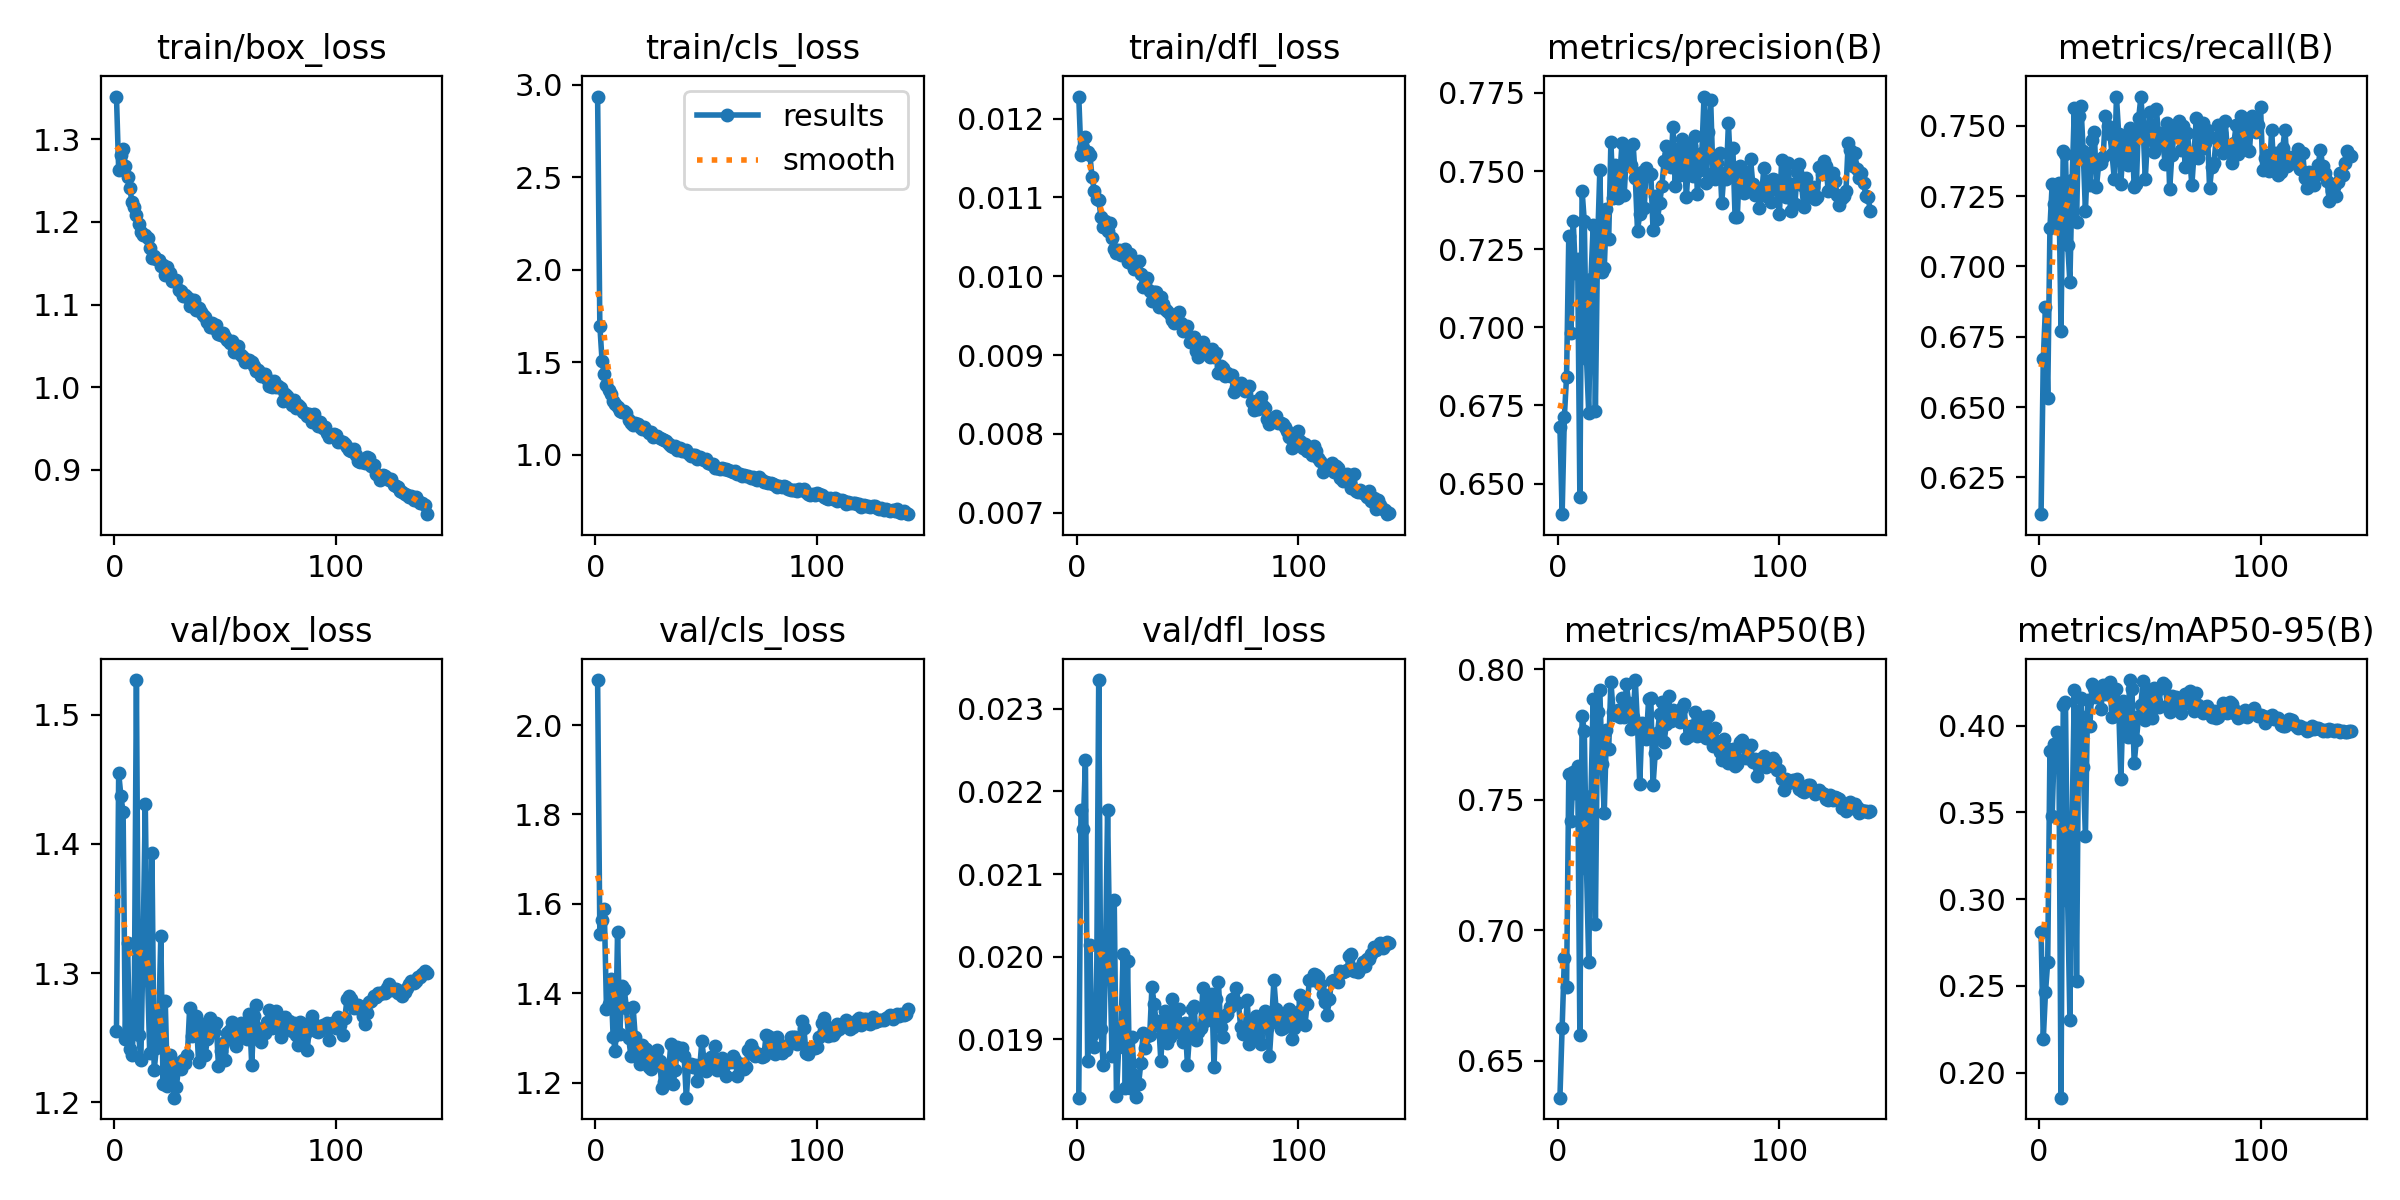

The table this chart was drawn from, first rows:
epoch, time, train/box_loss, train/cls_loss, train/dfl_loss, metrics/precision(B), metrics/recall(B), metrics/mAP50(B), metrics/mAP50-95(B), val/box_loss, val/cls_loss, val/dfl_loss, lr/pg0, lr/pg1, lr/pg2, lr/pg3, lr/pg4, lr/pg5, lr/pg6, lr/pg7
1, 72.04, 1.352, 2.935, 0.01228, 0.6681, 0.612, 0.6358, 0.2813, 1.255, 2.101, 0.01829, 0.009972, 0.003324, 0.009972, 0.003324, 0.009972, 0.003324, 0.009972, 0.003324
2, 133.2, 1.263, 1.698, 0.01154, 0.6402, 0.6671, 0.6624, 0.2192, 1.455, 1.533, 0.02177, 0.01987, 0.006625, 0.01987, 0.006625, 0.01987, 0.006625, 0.01987, 0.006625
3, 190.9, 1.281, 1.508, 0.01163, 0.6714, 0.6857, 0.6893, 0.2464, 1.437, 1.565, 0.02154, 0.02968, 0.009892, 0.02968, 0.009892, 0.02968, 0.009892, 0.02968, 0.009892
4, 247.2, 1.288, 1.435, 0.01177, 0.6842, 0.6533, 0.6782, 0.2638, 1.424, 1.589, 0.02238, 0.02955, 0.009851, 0.02955, 0.009851, 0.02955, 0.009851, 0.02955, 0.009851
5, 304, 1.267, 1.378, 0.01158, 0.7292, 0.7137, 0.7597, 0.3854, 1.249, 1.365, 0.01873, 0.02941, 0.009802, 0.02941, 0.009802, 0.02941, 0.009802, 0.02941, 0.009802
6, 359.6, 1.254, 1.349, 0.01154, 0.6981, 0.7293, 0.742, 0.3479, 1.323, 1.375, 0.02014, 0.02926, 0.009753, 0.02926, 0.009753, 0.02926, 0.009753, 0.02926, 0.009753
7, 416.8, 1.241, 1.326, 0.01126, 0.7341, 0.7223, 0.7606, 0.3897, 1.241, 1.431, 0.01905, 0.02911, 0.009703, 0.02911, 0.009703, 0.02911, 0.009703, 0.02911, 0.009703
8, 473, 1.224, 1.291, 0.01108, 0.7175, 0.7166, 0.7526, 0.3963, 1.237, 1.301, 0.01891, 0.02896, 0.009654, 0.02896, 0.009654, 0.02896, 0.009654, 0.02896, 0.009654
9, 530, 1.218, 1.274, 0.01098, 0.7219, 0.7296, 0.7629, 0.392, 1.266, 1.27, 0.01939, 0.02881, 0.009604, 0.02881, 0.009604, 0.02881, 0.009604, 0.02881, 0.009604
10, 586.7, 1.208, 1.255, 0.01097, 0.6456, 0.6772, 0.6598, 0.1855, 1.527, 1.536, 0.02335, 0.02866, 0.009555, 0.02866, 0.009555, 0.02866, 0.009555, 0.02866, 0.009555
11, 643.2, 1.197, 1.237, 0.01075, 0.7437, 0.741, 0.7821, 0.4122, 1.252, 1.309, 0.01912, 0.02851, 0.009505, 0.02851, 0.009505, 0.02851, 0.009505, 0.02851, 0.009505
12, 699.8, 1.188, 1.23, 0.01063, 0.7339, 0.7399, 0.7764, 0.414, 1.233, 1.416, 0.01869, 0.02837, 0.009456, 0.02837, 0.009456, 0.02837, 0.009456, 0.02837, 0.009456
13, 756.4, 1.184, 1.236, 0.0107, 0.6899, 0.7077, 0.7235, 0.2988, 1.322, 1.409, 0.0199, 0.02822, 0.009406, 0.02822, 0.009406, 0.02822, 0.009406, 0.02822, 0.009406
14, 812.4, 1.184, 1.223, 0.01057, 0.6725, 0.6944, 0.6877, 0.2306, 1.431, 1.366, 0.02177, 0.02807, 0.009357, 0.02807, 0.009357, 0.02807, 0.009357, 0.02807, 0.009357
15, 869.6, 1.181, 1.188, 0.01068, 0.7156, 0.7306, 0.7515, 0.3458, 1.298, 1.3, 0.02002, 0.02792, 0.009307, 0.02792, 0.009307, 0.02792, 0.009307, 0.02792, 0.009307
16, 926.6, 1.168, 1.172, 0.01049, 0.7327, 0.7562, 0.7886, 0.4205, 1.238, 1.26, 0.0188, 0.02777, 0.009258, 0.02777, 0.009258, 0.02777, 0.009258, 0.02777, 0.009258
17, 983.1, 1.157, 1.159, 0.01035, 0.6732, 0.7157, 0.7024, 0.2529, 1.393, 1.369, 0.02068, 0.02762, 0.009208, 0.02762, 0.009208, 0.02762, 0.009208, 0.02762, 0.009208
18, 1039, 1.158, 1.173, 0.01029, 0.7272, 0.7533, 0.7838, 0.4062, 1.225, 1.301, 0.01831, 0.02748, 0.009158, 0.02748, 0.009158, 0.02748, 0.009158, 0.02748, 0.009158
19, 1096, 1.155, 1.165, 0.01033, 0.7503, 0.757, 0.792, 0.416, 1.242, 1.257, 0.0189, 0.02733, 0.009109, 0.02733, 0.009109, 0.02733, 0.009109, 0.02733, 0.009109
20, 1153, 1.154, 1.149, 0.01027, 0.7176, 0.741, 0.7638, 0.376, 1.257, 1.241, 0.01906, 0.02718, 0.009059, 0.02718, 0.009059, 0.02718, 0.009059, 0.02718, 0.009059
21, 1209, 1.146, 1.136, 0.01028, 0.7189, 0.7196, 0.7449, 0.3362, 1.329, 1.285, 0.02003, 0.02703, 0.00901, 0.02703, 0.00901, 0.02703, 0.00901, 0.02703, 0.00901
22, 1266, 1.148, 1.146, 0.01034, 0.7378, 0.739, 0.7769, 0.4147, 1.214, 1.278, 0.01841, 0.02688, 0.00896, 0.02688, 0.00896, 0.02688, 0.00896, 0.02688, 0.00896
23, 1321, 1.136, 1.131, 0.01018, 0.7283, 0.7288, 0.7695, 0.3996, 1.279, 1.274, 0.01994, 0.02673, 0.008911, 0.02673, 0.008911, 0.02673, 0.008911, 0.02673, 0.008911
24, 1378, 1.146, 1.117, 0.01028, 0.7594, 0.745, 0.7954, 0.4241, 1.213, 1.235, 0.01841, 0.02658, 0.008861, 0.02658, 0.008861, 0.02658, 0.008861, 0.02658, 0.008861
25, 1435, 1.138, 1.12, 0.01016, 0.7413, 0.7479, 0.7836, 0.4217, 1.237, 1.231, 0.01903, 0.02644, 0.008812, 0.02644, 0.008812, 0.02644, 0.008812, 0.02644, 0.008812
26, 1491, 1.129, 1.094, 0.01009, 0.752, 0.7284, 0.7826, 0.4164, 1.232, 1.243, 0.01857, 0.02629, 0.008762, 0.02629, 0.008762, 0.02629, 0.008762, 0.02629, 0.008762
27, 1548, 1.129, 1.099, 0.01015, 0.7413, 0.7365, 0.7843, 0.4199, 1.204, 1.269, 0.0183, 0.02614, 0.008713, 0.02614, 0.008713, 0.02614, 0.008713, 0.02614, 0.008713
28, 1603, 1.129, 1.099, 0.01019, 0.7481, 0.7368, 0.7819, 0.4097, 1.212, 1.272, 0.01846, 0.02599, 0.008663, 0.02599, 0.008663, 0.02599, 0.008663, 0.02599, 0.008663
29, 1660, 1.117, 1.089, 0.01003, 0.7591, 0.7388, 0.789, 0.4233, 1.227, 1.249, 0.01871, 0.02584, 0.008614, 0.02584, 0.008614, 0.02584, 0.008614, 0.02584, 0.008614
30, 1717, 1.116, 1.087, 0.00986, 0.7425, 0.7536, 0.7818, 0.4183, 1.226, 1.187, 0.01907, 0.02569, 0.008564, 0.02569, 0.008564, 0.02569, 0.008564, 0.02569, 0.008564
31, 1773, 1.11, 1.079, 0.0099, 0.7562, 0.7499, 0.7942, 0.4233, 1.233, 1.201, 0.01889, 0.02555, 0.008515, 0.02555, 0.008515, 0.02555, 0.008515, 0.02555, 0.008515
32, 1830, 1.112, 1.072, 0.00998, 0.7577, 0.7471, 0.7872, 0.425, 1.23, 1.236, 0.01904, 0.0254, 0.008466, 0.0254, 0.008466, 0.0254, 0.008466, 0.0254, 0.008466
33, 1886, 1.109, 1.055, 0.00981, 0.7519, 0.7401, 0.7773, 0.4051, 1.237, 1.224, 0.01905, 0.02525, 0.008416, 0.02525, 0.008416, 0.02525, 0.008416, 0.02525, 0.008416
34, 1942, 1.099, 1.049, 0.00969, 0.7588, 0.7312, 0.7817, 0.4057, 1.273, 1.286, 0.01963, 0.0251, 0.008367, 0.0251, 0.008367, 0.0251, 0.008367, 0.0251, 0.008367
35, 1999, 1.106, 1.043, 0.0098, 0.7477, 0.7604, 0.7959, 0.4212, 1.252, 1.196, 0.01943, 0.02495, 0.008317, 0.02495, 0.008317, 0.02495, 0.008317, 0.02495, 0.008317
36, 2055, 1.106, 1.044, 0.0098, 0.7308, 0.7472, 0.7785, 0.411, 1.26, 1.228, 0.01917, 0.0248, 0.008268, 0.0248, 0.008268, 0.0248, 0.008268, 0.0248, 0.008268
37, 2112, 1.093, 1.024, 0.00961, 0.7364, 0.7295, 0.756, 0.3691, 1.267, 1.279, 0.01922, 0.02465, 0.008218, 0.02465, 0.008218, 0.02465, 0.008218, 0.02465, 0.008218
38, 2169, 1.096, 1.037, 0.00974, 0.7497, 0.7435, 0.7793, 0.4143, 1.232, 1.275, 0.01874, 0.02451, 0.008169, 0.02451, 0.008169, 0.02451, 0.008169, 0.02451, 0.008169
39, 2224, 1.092, 1.021, 0.00965, 0.7381, 0.7437, 0.7759, 0.4036, 1.258, 1.277, 0.01918, 0.02436, 0.008119, 0.02436, 0.008119, 0.02436, 0.008119, 0.02436, 0.008119
40, 2281, 1.088, 1.018, 0.00959, 0.751, 0.7362, 0.7734, 0.3936, 1.261, 1.26, 0.01934, 0.02421, 0.00807, 0.02421, 0.00807, 0.02421, 0.00807, 0.02421, 0.00807
41, 2338, 1.085, 1.023, 0.00956, 0.7486, 0.7493, 0.7887, 0.4264, 1.237, 1.166, 0.01895, 0.02406, 0.00802, 0.02406, 0.00802, 0.02406, 0.00802, 0.02406, 0.00802
42, 2394, 1.079, 1.003, 0.00952, 0.7491, 0.7467, 0.789, 0.4214, 1.249, 1.239, 0.01902, 0.02391, 0.007971, 0.02391, 0.007971, 0.02391, 0.007971, 0.02391, 0.007971
43, 2451, 1.073, 0.9945, 0.00945, 0.7311, 0.7284, 0.7555, 0.3784, 1.265, 1.242, 0.01949, 0.02376, 0.007921, 0.02376, 0.007921, 0.02376, 0.007921, 0.02376, 0.007921
44, 2506, 1.077, 0.9991, 0.0094, 0.7421, 0.7293, 0.7681, 0.3916, 1.255, 1.235, 0.01914, 0.02361, 0.007872, 0.02361, 0.007872, 0.02361, 0.007872, 0.02361, 0.007872
45, 2564, 1.071, 0.9957, 0.00944, 0.7347, 0.7527, 0.7757, 0.4055, 1.254, 1.24, 0.01918, 0.02347, 0.007822, 0.02347, 0.007822, 0.02347, 0.007822, 0.02347, 0.007822
46, 2619, 1.075, 0.9735, 0.00955, 0.7398, 0.7601, 0.7831, 0.4121, 1.262, 1.204, 0.01937, 0.02332, 0.007772, 0.02332, 0.007772, 0.02332, 0.007772, 0.02332, 0.007772
47, 2676, 1.065, 0.9849, 0.00941, 0.7454, 0.7501, 0.7874, 0.4258, 1.228, 1.229, 0.01907, 0.02317, 0.007723, 0.02317, 0.007723, 0.02317, 0.007723, 0.02317, 0.007723
48, 2733, 1.064, 0.9784, 0.00931, 0.7533, 0.731, 0.7721, 0.4032, 1.239, 1.292, 0.01897, 0.02302, 0.007673, 0.02302, 0.007673, 0.02302, 0.007673, 0.02302, 0.007673
49, 2789, 1.065, 0.9705, 0.00935, 0.7581, 0.7456, 0.7792, 0.4122, 1.246, 1.25, 0.01919, 0.02287, 0.007624, 0.02287, 0.007624, 0.02287, 0.007624, 0.02287, 0.007624
50, 2846, 1.061, 0.9776, 0.00937, 0.7554, 0.7548, 0.7899, 0.4203, 1.233, 1.226, 0.01869, 0.02272, 0.007574, 0.02272, 0.007574, 0.02272, 0.007574, 0.02272, 0.007574
51, 2902, 1.058, 0.9542, 0.00916, 0.7514, 0.7449, 0.7802, 0.4043, 1.254, 1.25, 0.01907, 0.02258, 0.007525, 0.02258, 0.007525, 0.02258, 0.007525, 0.02258, 0.007525
52, 2958, 1.054, 0.948, 0.0092, 0.7642, 0.7407, 0.7843, 0.4219, 1.256, 1.258, 0.01937, 0.02243, 0.007476, 0.02243, 0.007476, 0.02243, 0.007476, 0.02243, 0.007476
53, 3015, 1.056, 0.9489, 0.00923, 0.7452, 0.7559, 0.7835, 0.4145, 1.262, 1.246, 0.0194, 0.02228, 0.007426, 0.02228, 0.007426, 0.02228, 0.007426, 0.02228, 0.007426
54, 3070, 1.043, 0.9299, 0.00905, 0.757, 0.7469, 0.7825, 0.4109, 1.248, 1.282, 0.01899, 0.02213, 0.007377, 0.02213, 0.007377, 0.02213, 0.007377, 0.02213, 0.007377
55, 3128, 1.048, 0.9252, 0.00898, 0.7488, 0.7475, 0.78, 0.4217, 1.244, 1.229, 0.01908, 0.02198, 0.007327, 0.02198, 0.007327, 0.02198, 0.007327, 0.02198, 0.007327
56, 3185, 1.05, 0.9241, 0.00913, 0.7603, 0.7433, 0.7852, 0.4248, 1.254, 1.238, 0.01914, 0.02183, 0.007278, 0.02183, 0.007278, 0.02183, 0.007278, 0.02183, 0.007278
57, 3241, 1.039, 0.9287, 0.00916, 0.7589, 0.7366, 0.7867, 0.4234, 1.261, 1.255, 0.01962, 0.02168, 0.007228, 0.02168, 0.007228, 0.02168, 0.007228, 0.02168, 0.007228
58, 3297, 1.037, 0.9227, 0.00909, 0.7417, 0.7512, 0.7735, 0.4113, 1.256, 1.24, 0.01922, 0.02154, 0.007178, 0.02154, 0.007178, 0.02154, 0.007178, 0.02154, 0.007178
59, 3354, 1.031, 0.9213, 0.00901, 0.7522, 0.7274, 0.7744, 0.4079, 1.259, 1.215, 0.01944, 0.02139, 0.007129, 0.02139, 0.007129, 0.02139, 0.007129, 0.02139, 0.007129
60, 3410, 1.033, 0.9157, 0.00898, 0.758, 0.7398, 0.7784, 0.417, 1.249, 1.246, 0.01927, 0.02124, 0.007079, 0.02124, 0.007079, 0.02124, 0.007079, 0.02124, 0.007079
... 81 more rows
